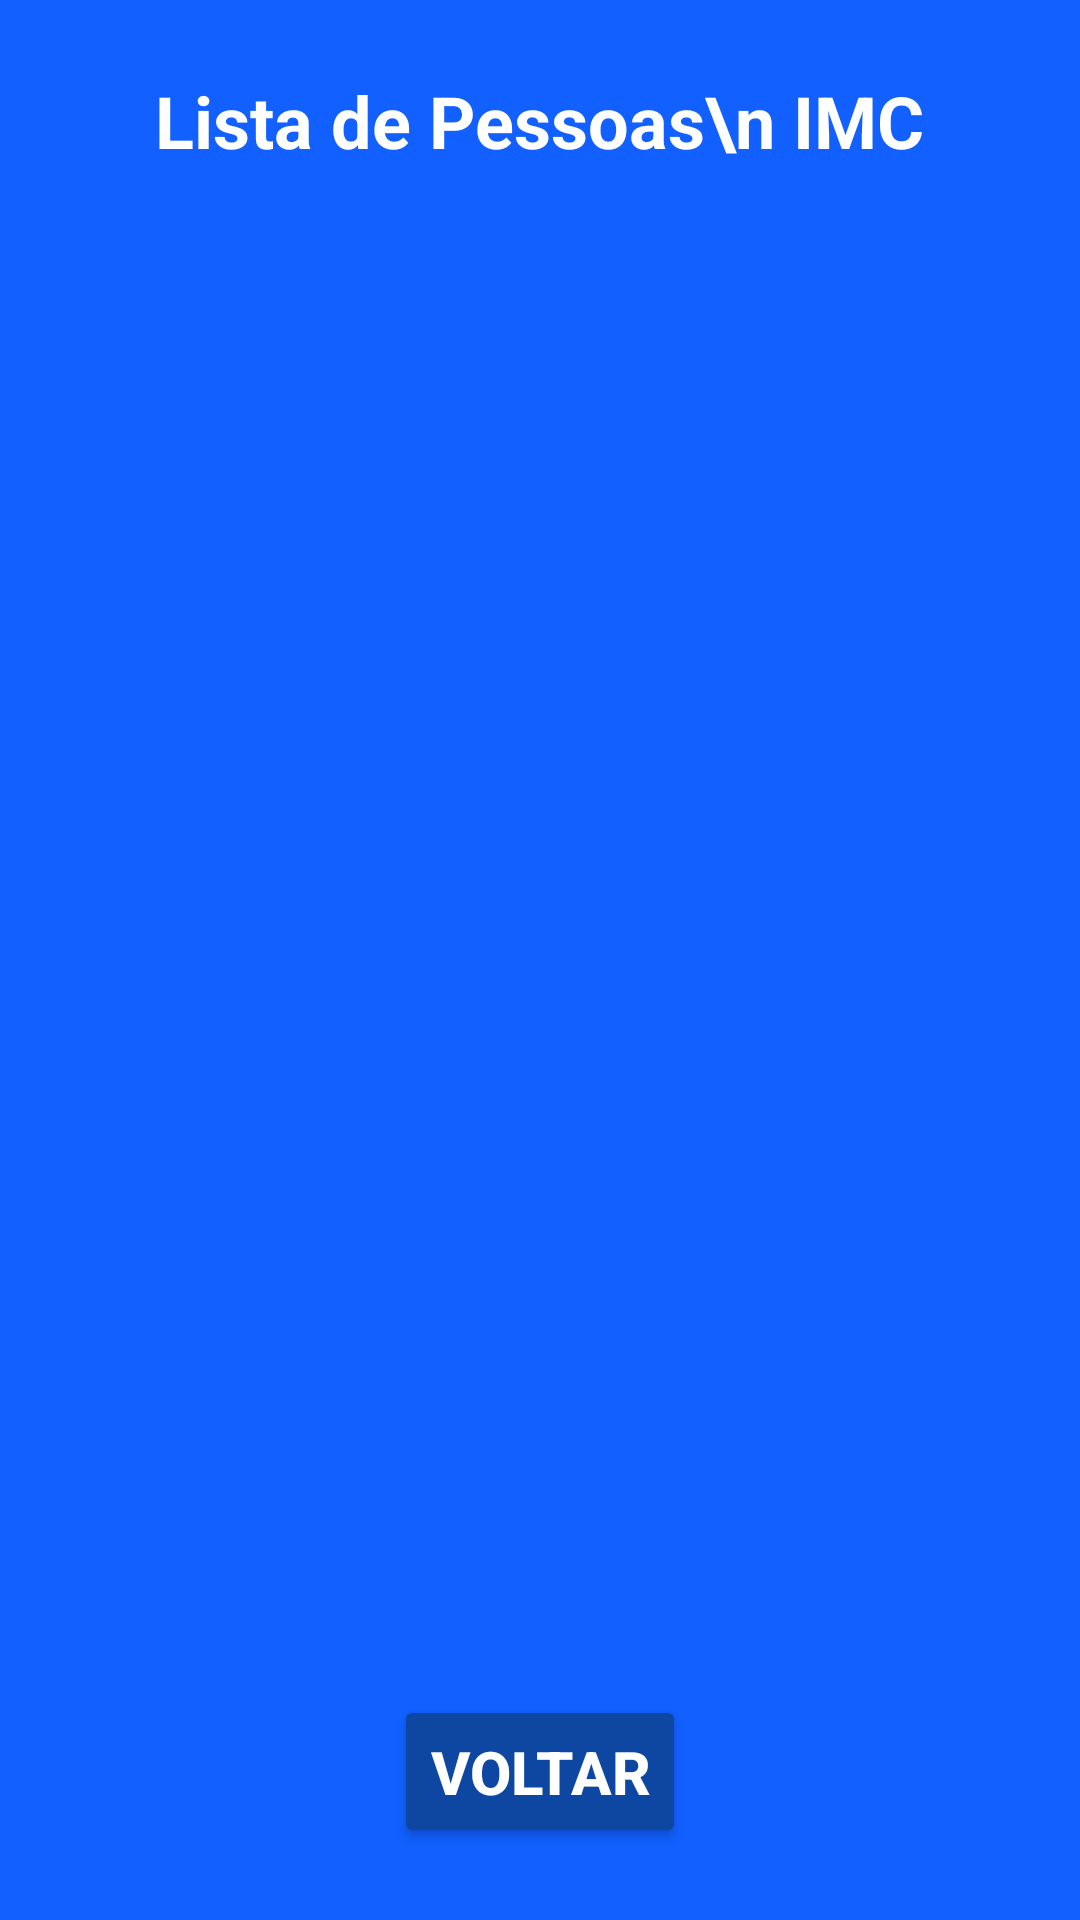

Produce the Android XML layout that renders to this screen, including the resource entries it uses.
<!-- AndroidManifest.xml: application theme Theme.AppCompat.Light.NoActionBar -->
<!-- res/layout/activity_people_list.xml -->
<?xml version="1.0" encoding="utf-8"?>
<RelativeLayout xmlns:android="http://schemas.android.com/apk/res/android"
    android:background="#1160ff"
    android:layout_width="match_parent"
    android:layout_height="match_parent"
    android:padding="24dp">


    <TextView
        android:id="@+id/tv_list_title"
        android:layout_width="wrap_content"
        android:layout_height="wrap_content"
        android:text="Lista de Pessoas\n IMC"
        android:textAppearance="@style/TextAppearance.AppCompat.Large"
        android:textColor="#FFF"
        android:textStyle="bold"
        android:textSize="24dp"
        android:layout_centerHorizontal="true"
        android:paddingBottom="16dp"
        android:gravity="center"/>

    <ListView
        android:id="@+id/lv_persons"
        android:layout_width="match_parent"
        android:layout_height="wrap_content"
        android:layout_below="@id/tv_list_title"
        android:dividerHeight="1dp"
        android:textColor="#FFFFFF"
        android:background="#ff9500"/>

    <Button
        android:id="@+id/btn_back_list"
        android:layout_width="wrap_content"
        android:layout_height="wrap_content"
        android:text="Voltar"
        android:textStyle="bold"
        android:textSize="20dp"
        android:layout_alignParentBottom="true"
        android:layout_marginTop="16dp"
        android:backgroundTint="#0D47A1"
        android:textColor="#FFFFFF"
        android:padding="12dp"
        android:layout_centerHorizontal="true"
        />
</RelativeLayout>
<!-- resources referenced by this layout -->
<resources>

</resources>
